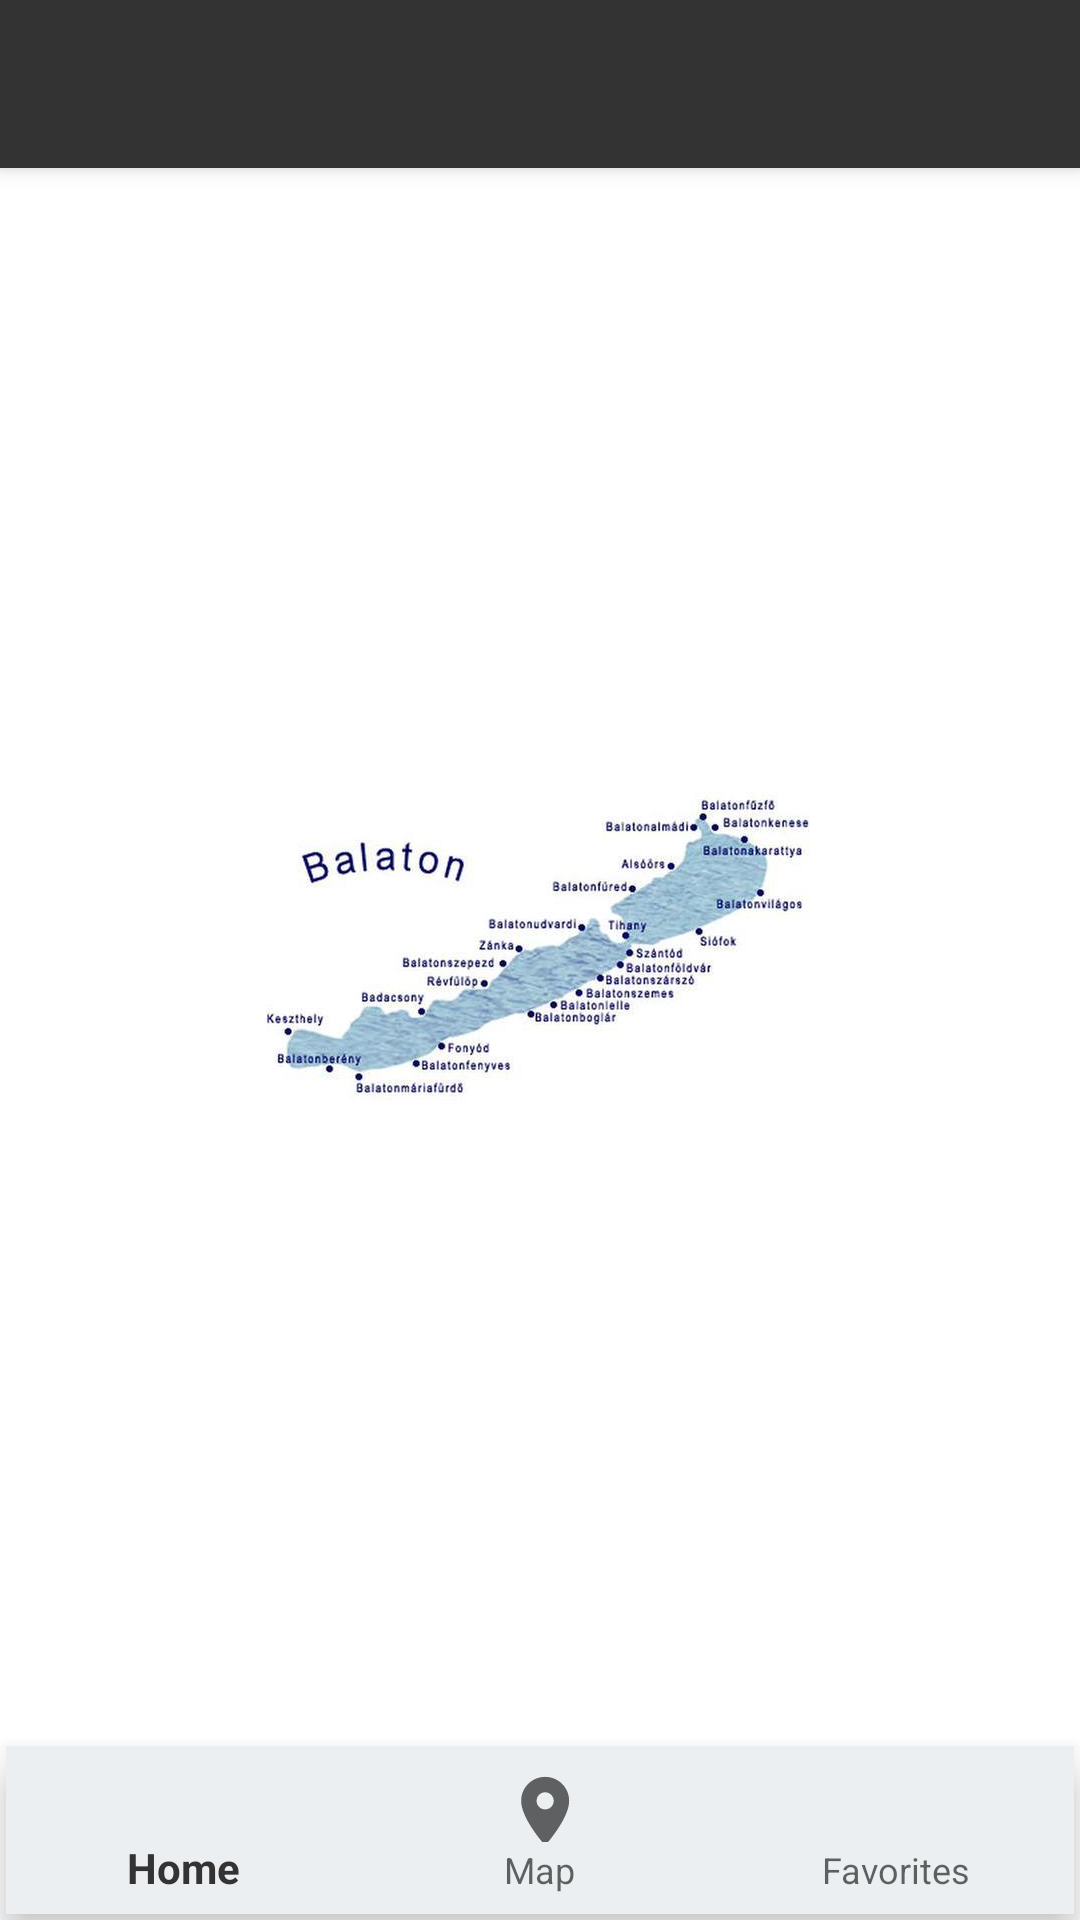

Here is an Android app screen rendered from its layout file. Give the layout XML and the strings, colors and styles it references.
<!-- AndroidManifest.xml: activity theme AppTheme.Launcher -->
<!-- res/layout/activity_main.xml -->
<?xml version="1.0" encoding="utf-8"?>
<android.support.constraint.ConstraintLayout xmlns:android="http://schemas.android.com/apk/res/android"
    xmlns:app="http://schemas.android.com/apk/res-auto"
    xmlns:tools="http://schemas.android.com/tools"
    android:layout_width="match_parent"
    android:layout_height="match_parent"
    tools:context=".views.MainActivity">

    <android.support.design.widget.AppBarLayout
        android:id="@+id/toolbar_container"
        style="@style/AppTheme"
        android:layout_width="match_parent"
        android:layout_height="wrap_content"
        android:background="?colorPrimary"
        android:elevation="@dimen/appbar_elevation">

        <android.support.v7.widget.Toolbar
            android:id="@+id/toolbar"
            android:layout_width="match_parent"
            android:layout_height="?actionBarSize"
            app:theme="@style/ThemeOverlay.AppCompat.Dark.ActionBar">

        </android.support.v7.widget.Toolbar>

    </android.support.design.widget.AppBarLayout>

    <FrameLayout
        android:id="@+id/content"
        android:layout_width="0dp"
        android:layout_height="0dp"
        app:layout_constraintBottom_toTopOf="@+id/navigation"
        app:layout_constraintEnd_toEndOf="parent"
        app:layout_constraintStart_toStartOf="parent"
        app:layout_constraintTop_toBottomOf="@+id/toolbar_container" />


    <android.support.design.widget.BottomNavigationView

        android:id="@+id/navigation"
        app:layout_constraintBottom_toBottomOf="parent"
        app:layout_constraintLeft_toLeftOf="parent"
        app:layout_constraintRight_toRightOf="parent"
        app:menu="@menu/navigation"
        style="@style/BottomNavigation" />

</android.support.constraint.ConstraintLayout>
<!-- resources referenced by this layout -->
<resources>
  <dimen name="appbar_elevation">4dp</dimen>
  <style name="AppTheme" parent="Theme.AppCompat.Light.NoActionBar">
          <item name="colorPrimary">@color/colorPrimary</item>
          <item name="colorPrimaryDark">@color/colorPrimaryDark</item>
          <item name="colorAccent">@color/colorAccent</item>
      </style>
  <style name="BottomNavigation">
          <item name="android:layout_width">@dimen/margin_0</item>
          <item name="android:layout_height">wrap_content</item>
          <item name="android:layout_margin">@dimen/margin_2</item>
          <item name="android:layout_marginEnd">@dimen/margin_0</item>
          <item name="android:layout_marginStart">@dimen/margin_0</item>
          <item name="android:background">@color/btn</item>
          <item name="android:elevation">@dimen/elevation_4</item>
      </style>
  <style name="AppTheme.Launcher">
          <item name="android:windowBackground">@drawable/splash_screen</item>
          <item name="colorPrimaryDark">@color/white</item>
      </style>
  <color name="colorPrimary">#333333</color>
  <color name="colorPrimaryDark">#1e1e1e</color>
  <color name="colorAccent">#ffc701</color>
  <dimen name="margin_0">0dp</dimen>
  <dimen name="margin_2">2dp</dimen>
  <color name="btn"> #ECEFF1</color>
  <dimen name="elevation_4">4dp</dimen>
  <!-- drawable splash_screen (drawable) -->
  <?xml version="1.0" encoding="utf-8"?>
  <layer-list xmlns:android="http://schemas.android.com/apk/res/android"
      android:opacity="opaque">
  
      <item android:drawable="@color/white" />
  
      <item>
  
          <bitmap
              android:gravity="center"
              android:src="@mipmap/terkep" />
  
      </item>
  
  </layer-list>
  <color name="white">@android:color/white</color>
</resources>
